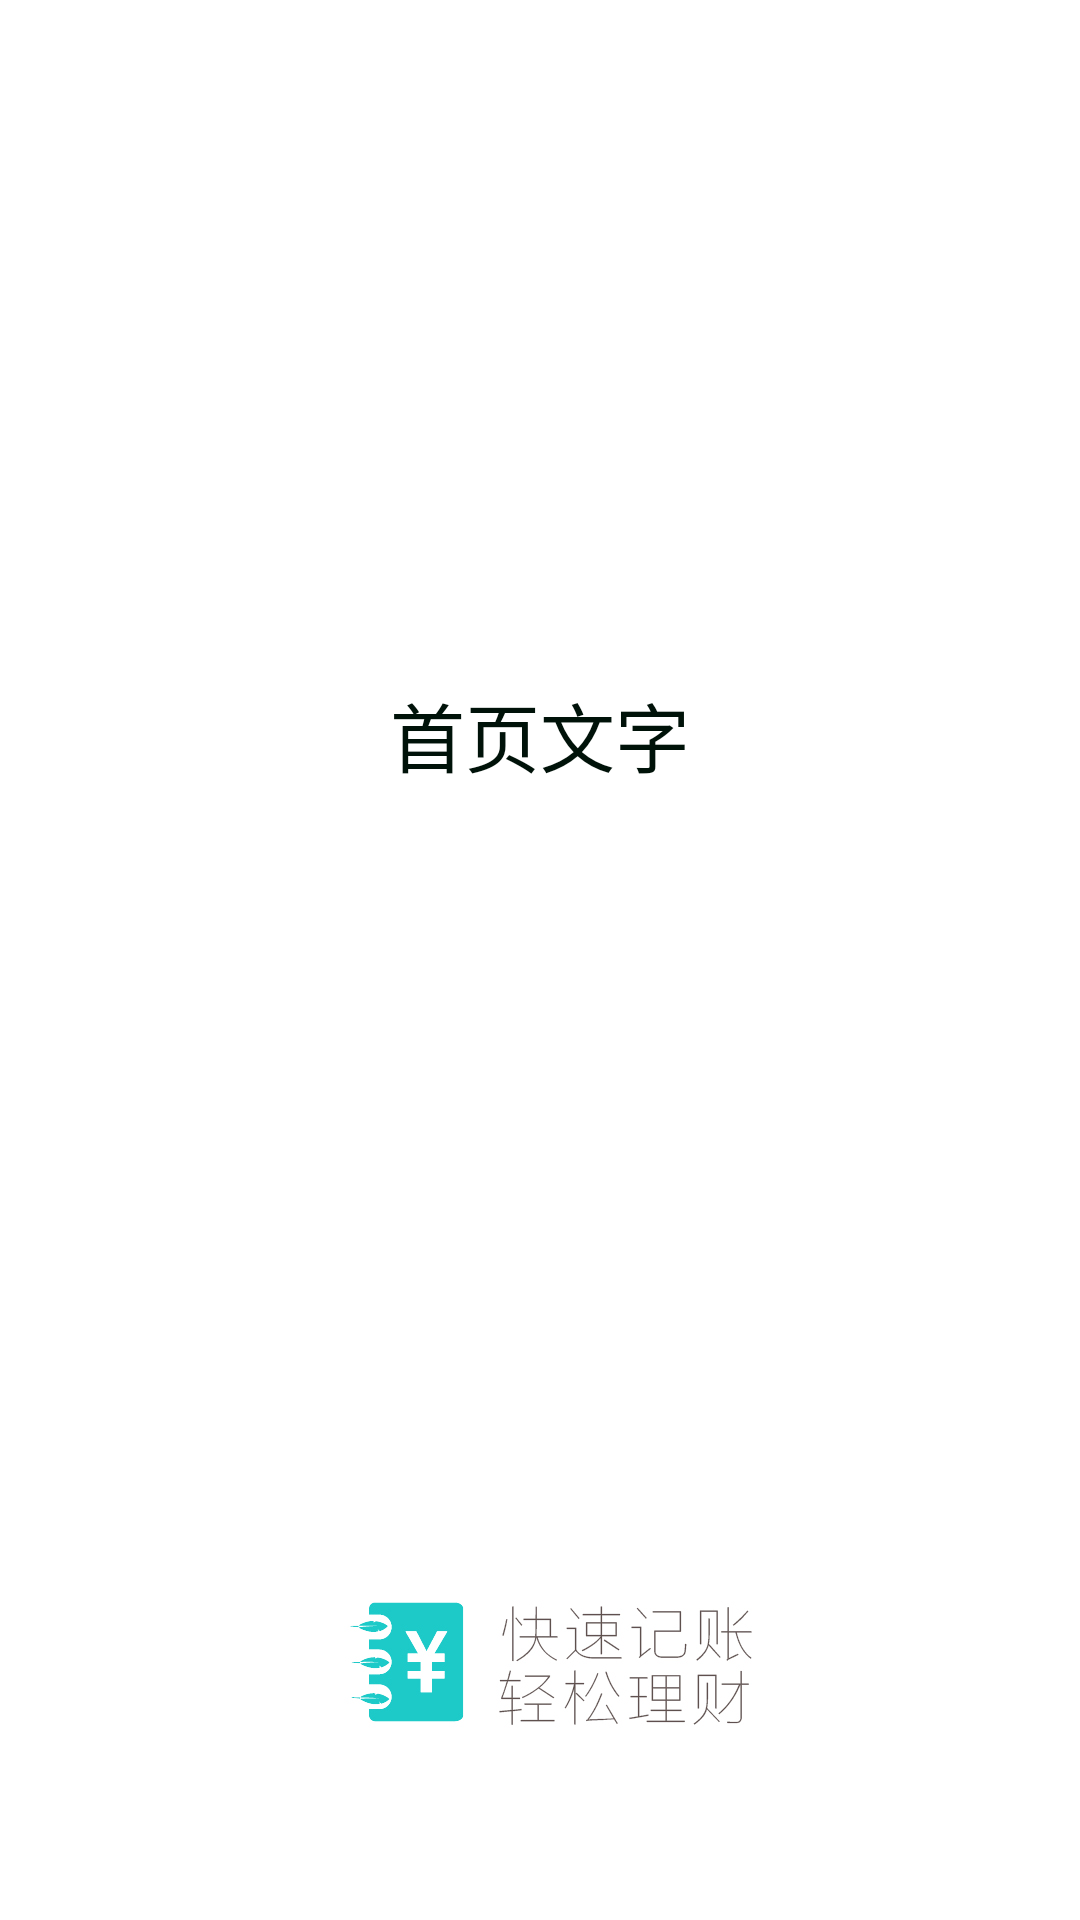

Reconstruct the res/layout file that produces this screen, plus the resources it refers to.
<!-- AndroidManifest.xml: application theme AppTheme -->
<!-- res/layout/start.xml -->
<?xml version="1.0" encoding="utf-8"?>
<FrameLayout xmlns:android="http://schemas.android.com/apk/res/android"
    android:layout_width="match_parent"
    android:layout_height="match_parent">
    <ImageView
        android:layout_width="match_parent"
        android:layout_height="match_parent"
        android:background="@drawable/startp"
        android:scaleType="fitCenter"/>
    <TextView
        android:id="@+id/startTxt"
        android:layout_width="match_parent"
        android:layout_height="match_parent"
        android:text="首页文字"
        android:layout_marginBottom="150dp"
        android:textSize="25sp"
        android:textColor="#001209"
        android:gravity="center"/>

</FrameLayout>
<!-- resources referenced by this layout -->
<resources>
  <!-- drawable startp: jpg bitmap (drawable, 56912 bytes) -->
  <style name="AppTheme" parent="Theme.AppCompat.Light.NoActionBar">
      
          
          <item name="colorPrimary">@color/colorPrimary</item>
          <item name="colorPrimaryDark">@color/colorPrimaryDark</item>
          <item name="colorAccent">@color/colorPrimaryDark</item>
      </style>
  <color name="colorPrimary">#1dcac8</color>
  <color name="colorPrimaryDark">#14a7a6</color>
</resources>
